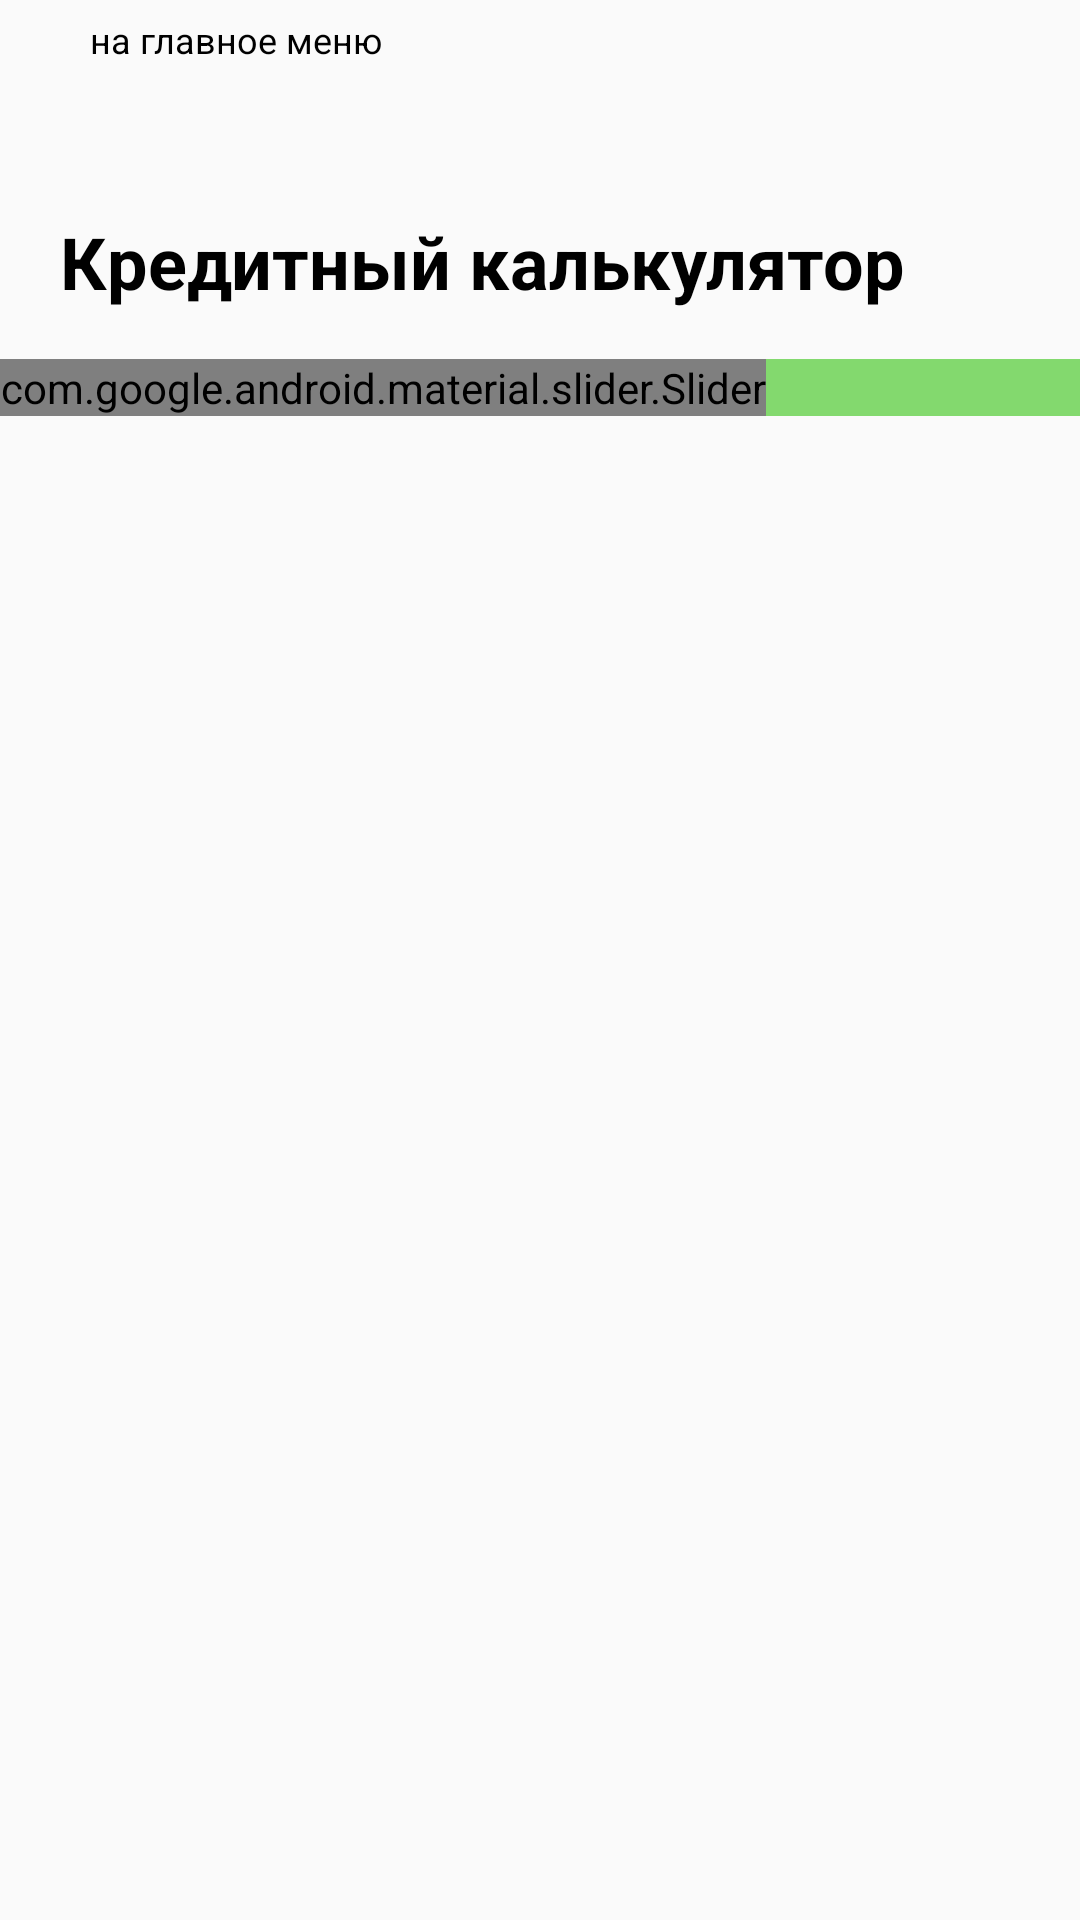

Layout XML and referenced resources for this Android screen:
<!-- AndroidManifest.xml: application theme Theme.SiverOD_PR31_04 -->
<!-- res/layout/credit_calculator.xml -->
<?xml version="1.0" encoding="utf-8"?>

<LinearLayout xmlns:android="http://schemas.android.com/apk/res/android"
    android:layout_width="match_parent"
    android:layout_height="match_parent"
    xmlns:app="http://schemas.android.com/apk/res-auto"
    android:orientation="vertical">
        <TextView
            android:layout_width="wrap_content"
            android:layout_height="wrap_content"
            android:text="@string/back"
            android:textColor="@color/black"
            android:textSize="12sp"
            android:layout_marginStart="30dp"
            android:layout_marginTop="5dp"/>
        <Button
            android:layout_width="55dp"
            android:layout_height="wrap_content"
            android:background="@drawable/back"
            android:layout_marginStart="12dp"
            android:layout_marginTop="-15dp"/>
    <LinearLayout
        android:layout_width="375dp"
        android:layout_height="65dp"
        android:layout_marginStart="20dp">
        <TextView
            android:layout_width="wrap_content"
            android:layout_height="wrap_content"
            android:text="@string/credit_calculator"
            android:textSize="24sp"
            android:textStyle="bold"
            android:textColor="@color/black"
            android:layout_gravity="center"
            />
    </LinearLayout>
    <LinearLayout
        android:layout_width="match_parent"
        android:layout_height="wrap_content"
        android:background="@color/green">
        <com.google.android.material.slider.Slider
            android:layout_width="wrap_content"
            android:layout_height="wrap_content"
            android:valueFrom="30000"
            android:valueTo="100000"
            android:stepSize="1000"
            android:value="30000"
            app:labelStyle="@drawable/button"
            />
    </LinearLayout>

</LinearLayout>
<!-- resources referenced by this layout -->
<resources>
  <color name="black">#FF000000</color>
  <color name="green">#83D96E</color>
  <!-- drawable button (drawable) -->
  <?xml version="1.0" encoding="utf-8"?>
  
  <shape xmlns:android="http://schemas.android.com/apk/res/android">
  <corners android:radius="20dp"/>
      <solid android:color="@color/dark_green"/>
  </shape>
  <string name="back">на главное меню</string>
  <string name="credit_calculator">Кредитный калькулятор</string>
  <style name="Theme.SiverOD_PR31_04" parent="Base.Theme.SiverOD_PR31_04" />
  <style name="Base.Theme.SiverOD_PR31_04" parent="Theme.AppCompat.DayNight.NoActionBar">
          
          
      </style>
</resources>
